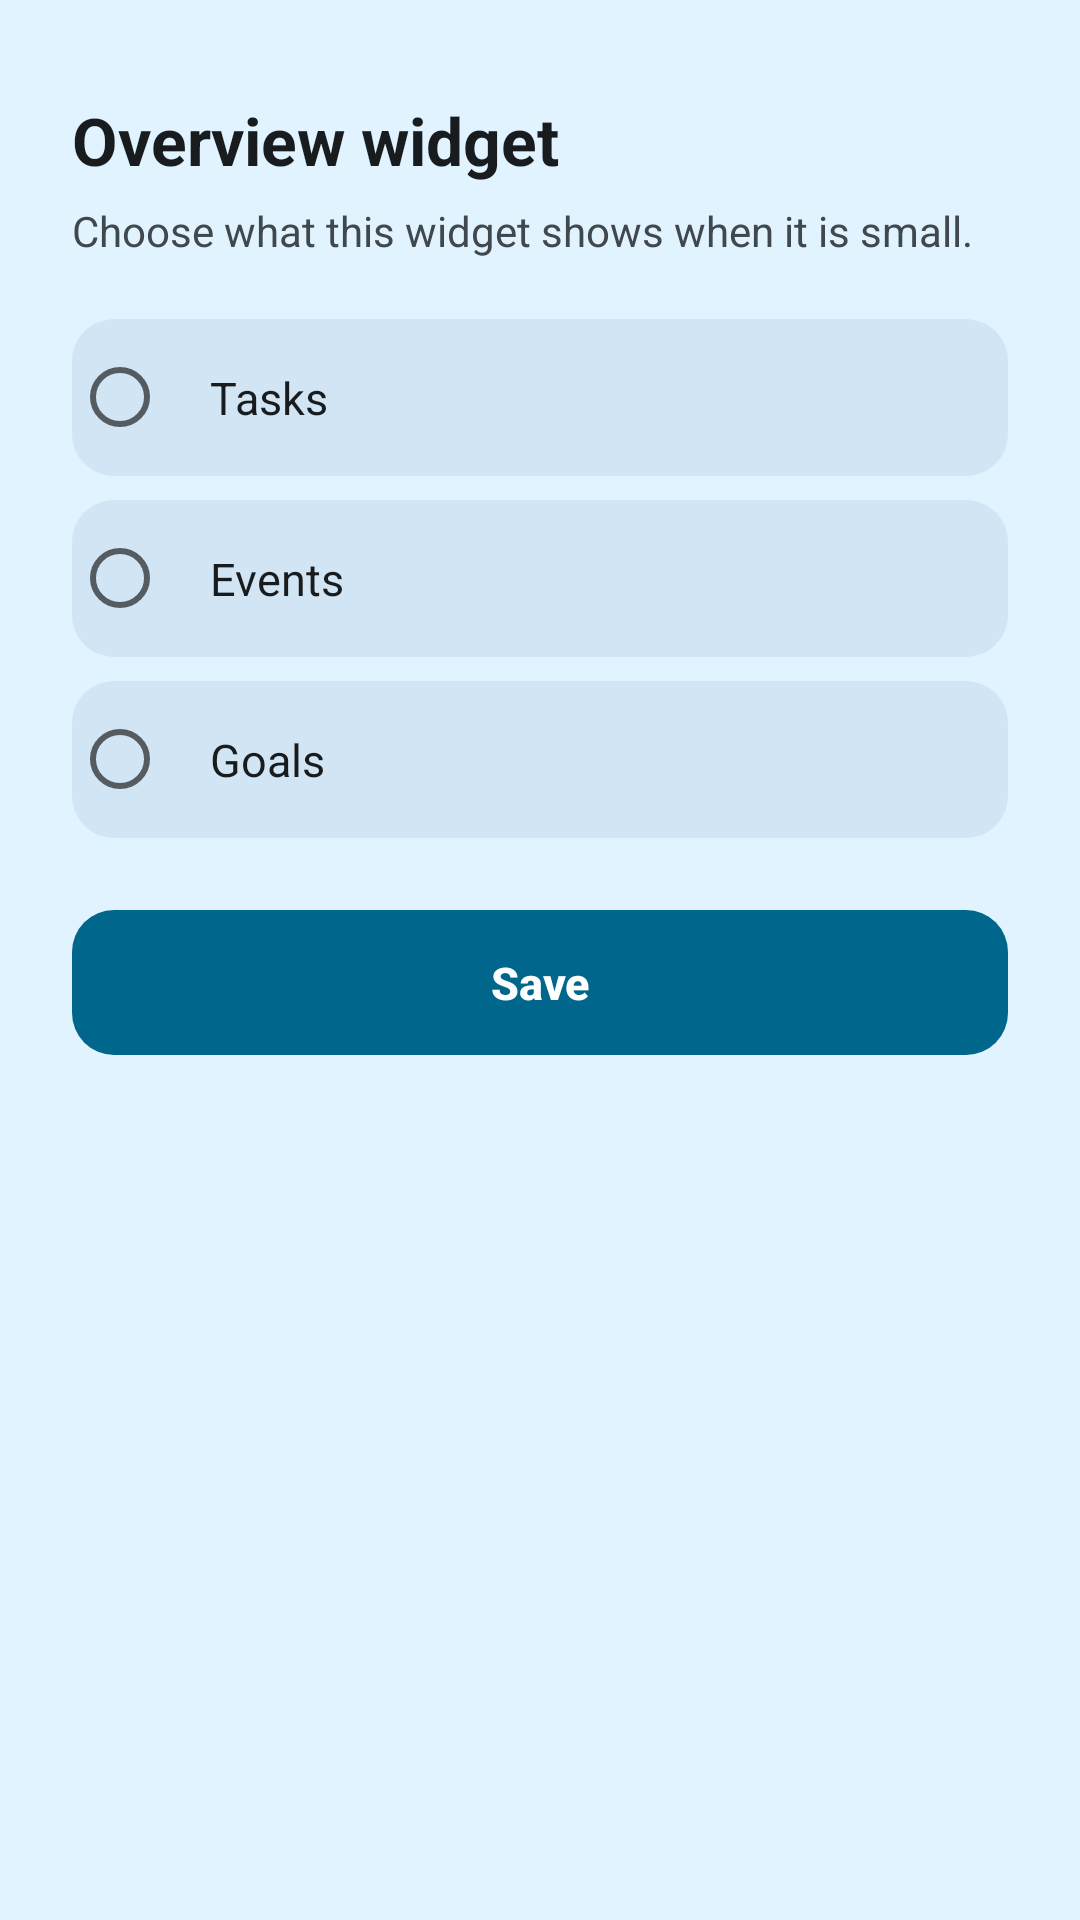

Produce the Android XML layout that renders to this screen, including the resource entries it uses.
<!-- AndroidManifest.xml: application theme AppTheme -->
<!-- res/layout/widget_summary_config.xml -->
<?xml version="1.0" encoding="utf-8"?>
<ScrollView xmlns:android="http://schemas.android.com/apk/res/android"
    android:layout_width="match_parent"
    android:layout_height="match_parent"
    android:background="@color/widget_background"
    android:fillViewport="true">

    <LinearLayout
        android:layout_width="match_parent"
        android:layout_height="wrap_content"
        android:orientation="vertical"
        android:paddingStart="24dp"
        android:paddingTop="32dp"
        android:paddingEnd="24dp"
        android:paddingBottom="24dp">

        <TextView
            android:layout_width="match_parent"
            android:layout_height="wrap_content"
            android:paddingBottom="6dp"
            android:text="@string/widget_config_title"
            android:textColor="@color/widget_foreground"
            android:textSize="22sp"
            android:textStyle="bold" />

        <TextView
            android:layout_width="match_parent"
            android:layout_height="wrap_content"
            android:paddingBottom="20dp"
            android:text="@string/widget_config_desc"
            android:textColor="@color/widget_muted"
            android:textSize="14sp" />

        <RadioGroup
            android:id="@+id/summary_config_group"
            android:layout_width="match_parent"
            android:layout_height="wrap_content"
            android:orientation="vertical">

            <RadioButton
                android:id="@+id/summary_config_tasks"
                android:layout_width="match_parent"
                android:layout_height="wrap_content"
                android:background="@drawable/widget_config_item"
                android:layout_marginBottom="8dp"
                android:paddingStart="14dp"
                android:paddingTop="16dp"
                android:paddingEnd="14dp"
                android:paddingBottom="16dp"
                android:text="@string/widget_label_tasks"
                android:textColor="@color/widget_foreground"
                android:textSize="15sp" />

            <RadioButton
                android:id="@+id/summary_config_events"
                android:layout_width="match_parent"
                android:layout_height="wrap_content"
                android:background="@drawable/widget_config_item"
                android:layout_marginBottom="8dp"
                android:paddingStart="14dp"
                android:paddingTop="16dp"
                android:paddingEnd="14dp"
                android:paddingBottom="16dp"
                android:text="@string/widget_label_events"
                android:textColor="@color/widget_foreground"
                android:textSize="15sp" />

            <RadioButton
                android:id="@+id/summary_config_goals"
                android:layout_width="match_parent"
                android:layout_height="wrap_content"
                android:background="@drawable/widget_config_item"
                android:paddingStart="14dp"
                android:paddingTop="16dp"
                android:paddingEnd="14dp"
                android:paddingBottom="16dp"
                android:text="@string/widget_label_goals"
                android:textColor="@color/widget_foreground"
                android:textSize="15sp" />
        </RadioGroup>

        <Button
            android:id="@+id/summary_config_save"
            android:layout_width="match_parent"
            android:layout_height="wrap_content"
            android:layout_marginTop="24dp"
            android:background="@drawable/widget_config_button"
            android:paddingTop="14dp"
            android:paddingBottom="14dp"
            android:stateListAnimator="@null"
            android:text="@string/widget_config_save"
            android:textAllCaps="false"
            android:textColor="@color/widget_on_accent"
            android:textSize="15sp"
            android:textStyle="bold" />
    </LinearLayout>
</ScrollView>
<!-- resources referenced by this layout -->
<resources>
  <color name="widget_background">#FBF8F6</color>
  <color name="widget_foreground">#1E1A16</color>
  <color name="widget_muted">#76706C</color>
  <color name="widget_on_accent">#FFFFFF</color>
  <!-- drawable widget_config_button (drawable) -->
  <?xml version="1.0" encoding="utf-8"?>
  <shape xmlns:android="http://schemas.android.com/apk/res/android"
      android:shape="rectangle">
      <solid android:color="@color/widget_accent" />
      <corners android:radius="14dp" />
  </shape>
  <!-- drawable widget_config_item (drawable) -->
  <?xml version="1.0" encoding="utf-8"?>
  <shape xmlns:android="http://schemas.android.com/apk/res/android"
      android:shape="rectangle">
      <solid android:color="@color/widget_surface" />
      <corners android:radius="14dp" />
  </shape>
  <string name="widget_config_desc">Choose what this widget shows when it is small.</string>
  <string name="widget_config_save">Save</string>
  <string name="widget_config_title">Overview widget</string>
  <string name="widget_label_events">Events</string>
  <string name="widget_label_goals">Goals</string>
  <string name="widget_label_tasks">Tasks</string>
  <style name="AppTheme" parent="Theme.AppCompat.Light.DarkActionBar">
          
          <item name="colorPrimary">@color/colorPrimary</item>
          <item name="colorPrimaryDark">@color/colorPrimaryDark</item>
          <item name="colorAccent">@color/colorAccent</item>
      </style>
  <color name="widget_accent">#305880</color>
  <color name="widget_surface">#EEEAE8</color>
  <color name="colorPrimary">#3880FF</color>
  <color name="colorPrimaryDark">#3171E0</color>
  <color name="colorAccent">#5260FF</color>
</resources>
